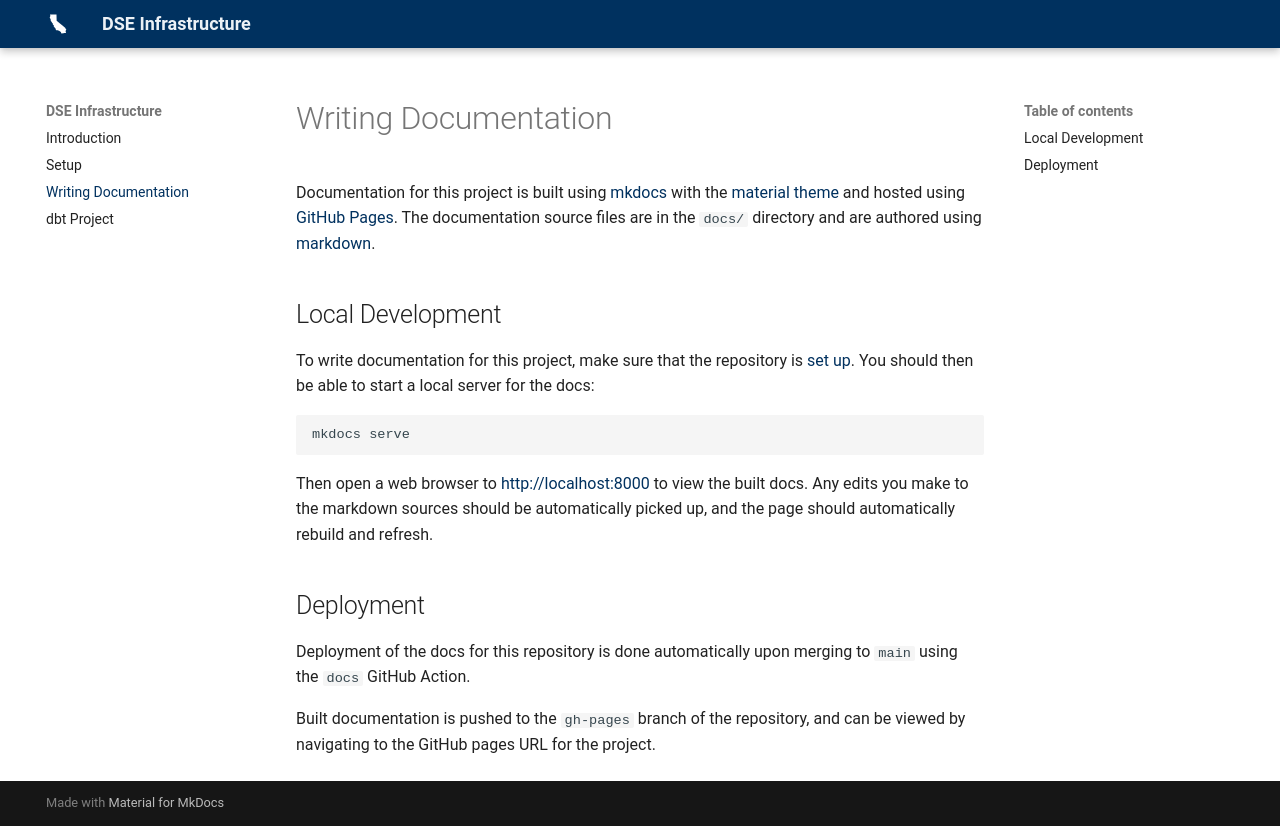

repository: cagov/caldata-web-analytics · page: writing-documentation/index.html · generator: mkdocs

# Writing Documentation

Documentation for this project is built using [mkdocs](https://www.mkdocs.org/)
with the [material theme](https://squidfunk.github.io/mkdocs-material/)
and hosted using [GitHub Pages](https://pages.github.com/).
The documentation source files are in the `docs/` directory
and are authored using [markdown](https://docs.github.com/en/get-started/writing-on-github/getting-started-with-writing-and-formatting-on-github/basic-writing-and-formatting-syntax).

## Local Development

To write documentation for this project, make sure that the repository is [set up](./setup.md).
You should then be able to start a local server for the docs:

```bash
mkdocs serve
```

Then open a web browser to [http://localhost:8000](http://localhost:8000) to view the built docs.
Any edits you make to the markdown sources should be automatically picked up,
and the page should automatically rebuild and refresh.

## Deployment

Deployment of the docs for this repository is done automatically upon merging to `main`
using the `docs` GitHub Action.

Built documentation is pushed to the `gh-pages` branch of the repository,
and can be viewed by navigating to the GitHub pages URL for the project.
